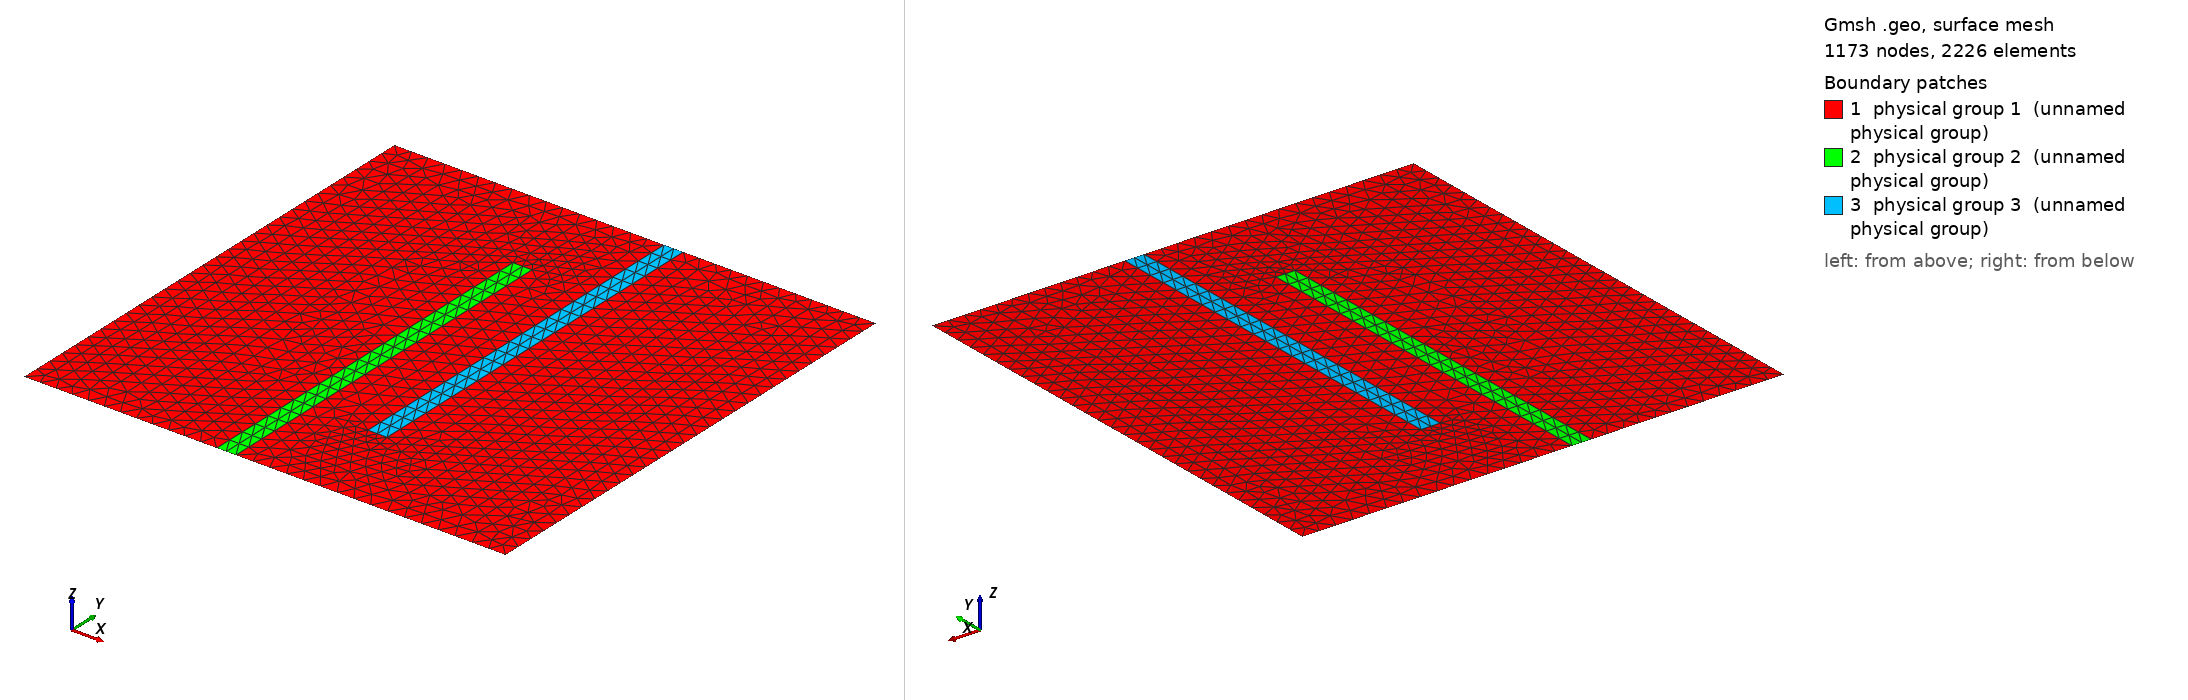

Gmsh geometry script, surface-meshed: 1173 nodes, 2226 surface elements. Boundary patches (legend numbers): 1 physical group 1 (unnamed physical group), 2 physical group 2 (unnamed physical group), 3 physical group 3 (unnamed physical group). Left view from above one corner, right view from below the opposite corner. Legend entries are the model's physical surfaces. The drawing asked Gmsh for element sizes between 1% and 20% of the model's largest extent; the script's own settings can give other sizes.

=== 5spotN2.geo (drawn) ===
//Mesh.Algorithm = 2;

cl__1 = 3.5;
cl__2 = 3.5;

Lx = 100;
Ly = 100;

Point(1) = {0, 0, 0, cl__1};
Point(2) = {Lx, 0, 0, cl__1};
Point(3) = {Lx, Ly, 0, cl__1};
Point(4) = {0, Ly, 0, cl__1};

Point(5) = {40, 80, 0, cl__2};
Point(6) = {44, 80, 0, cl__2};
Point(7) = {44, 0, 0, cl__2};
Point(8) = {40, 0, 0, cl__2};

Point(9) = {56, Ly, 0, cl__2};
Point(10) = {60, Ly, 0, cl__2};
Point(11) = {60, 20, 0, cl__2};
Point(12) = {56, 20, 0, cl__2};

Line(1) = {1, 8};
Line(2) = {8, 7};
Line(3) = {7, 2};
Line(4) = {2, 3};
Line(5) = {3, 10};
Line(6) = {10, 9};
Line(7) = {9, 4};
Line(8) = {4, 1};

Line(9) = {7, 6};
Line(10) = {6, 5};
Line(11) = {5, 8};

Line(12) = {10, 11};
Line(13) = {11, 12};
Line(14) = {12, 9};

Curve Loop(1) = {1, 2, 3, 4, 5, 6, 7, 8};
//Curve Loop(2) = {11, 10, 9, 2};
Curve Loop(2) = {2, 11, 10, 9};
Curve Loop(3) = {-6, 12, 13, 14};

Plane Surface(1) = {1, 3, 2};
Plane Surface(2) = {2};
Plane Surface(3) = {3};
//Transfinite Curve {4, 8} = 40 + 1 Using Progression 1;
//Transfinite Curve {11, 9, 14, 12} = 10 + 1 Using Progression 1;
//Transfinite Surface {1};
Transfinite Surface {2};
Transfinite Surface {3};

//Line {5} In Surface {1};
//Line {6} In Surface {1};
//Line {7} In Surface {1};
//Line {8} In Surface {1};
//Line {9} In Surface {1};
//Line {10} In Surface {1};
//Line {11} In Surface {1};
//Line {12} In Surface {1};
//Physical Point(201) = {1, 2, 3, 4};
Physical Curve(201) = {8};
Physical Curve(202) = {4};
Physical Curve(203) = {1, 2, 3, 5, 6, 7};
Physical Surface(1) = {1};
Physical Surface(2) = {2};
Physical Surface(3) = {3};
